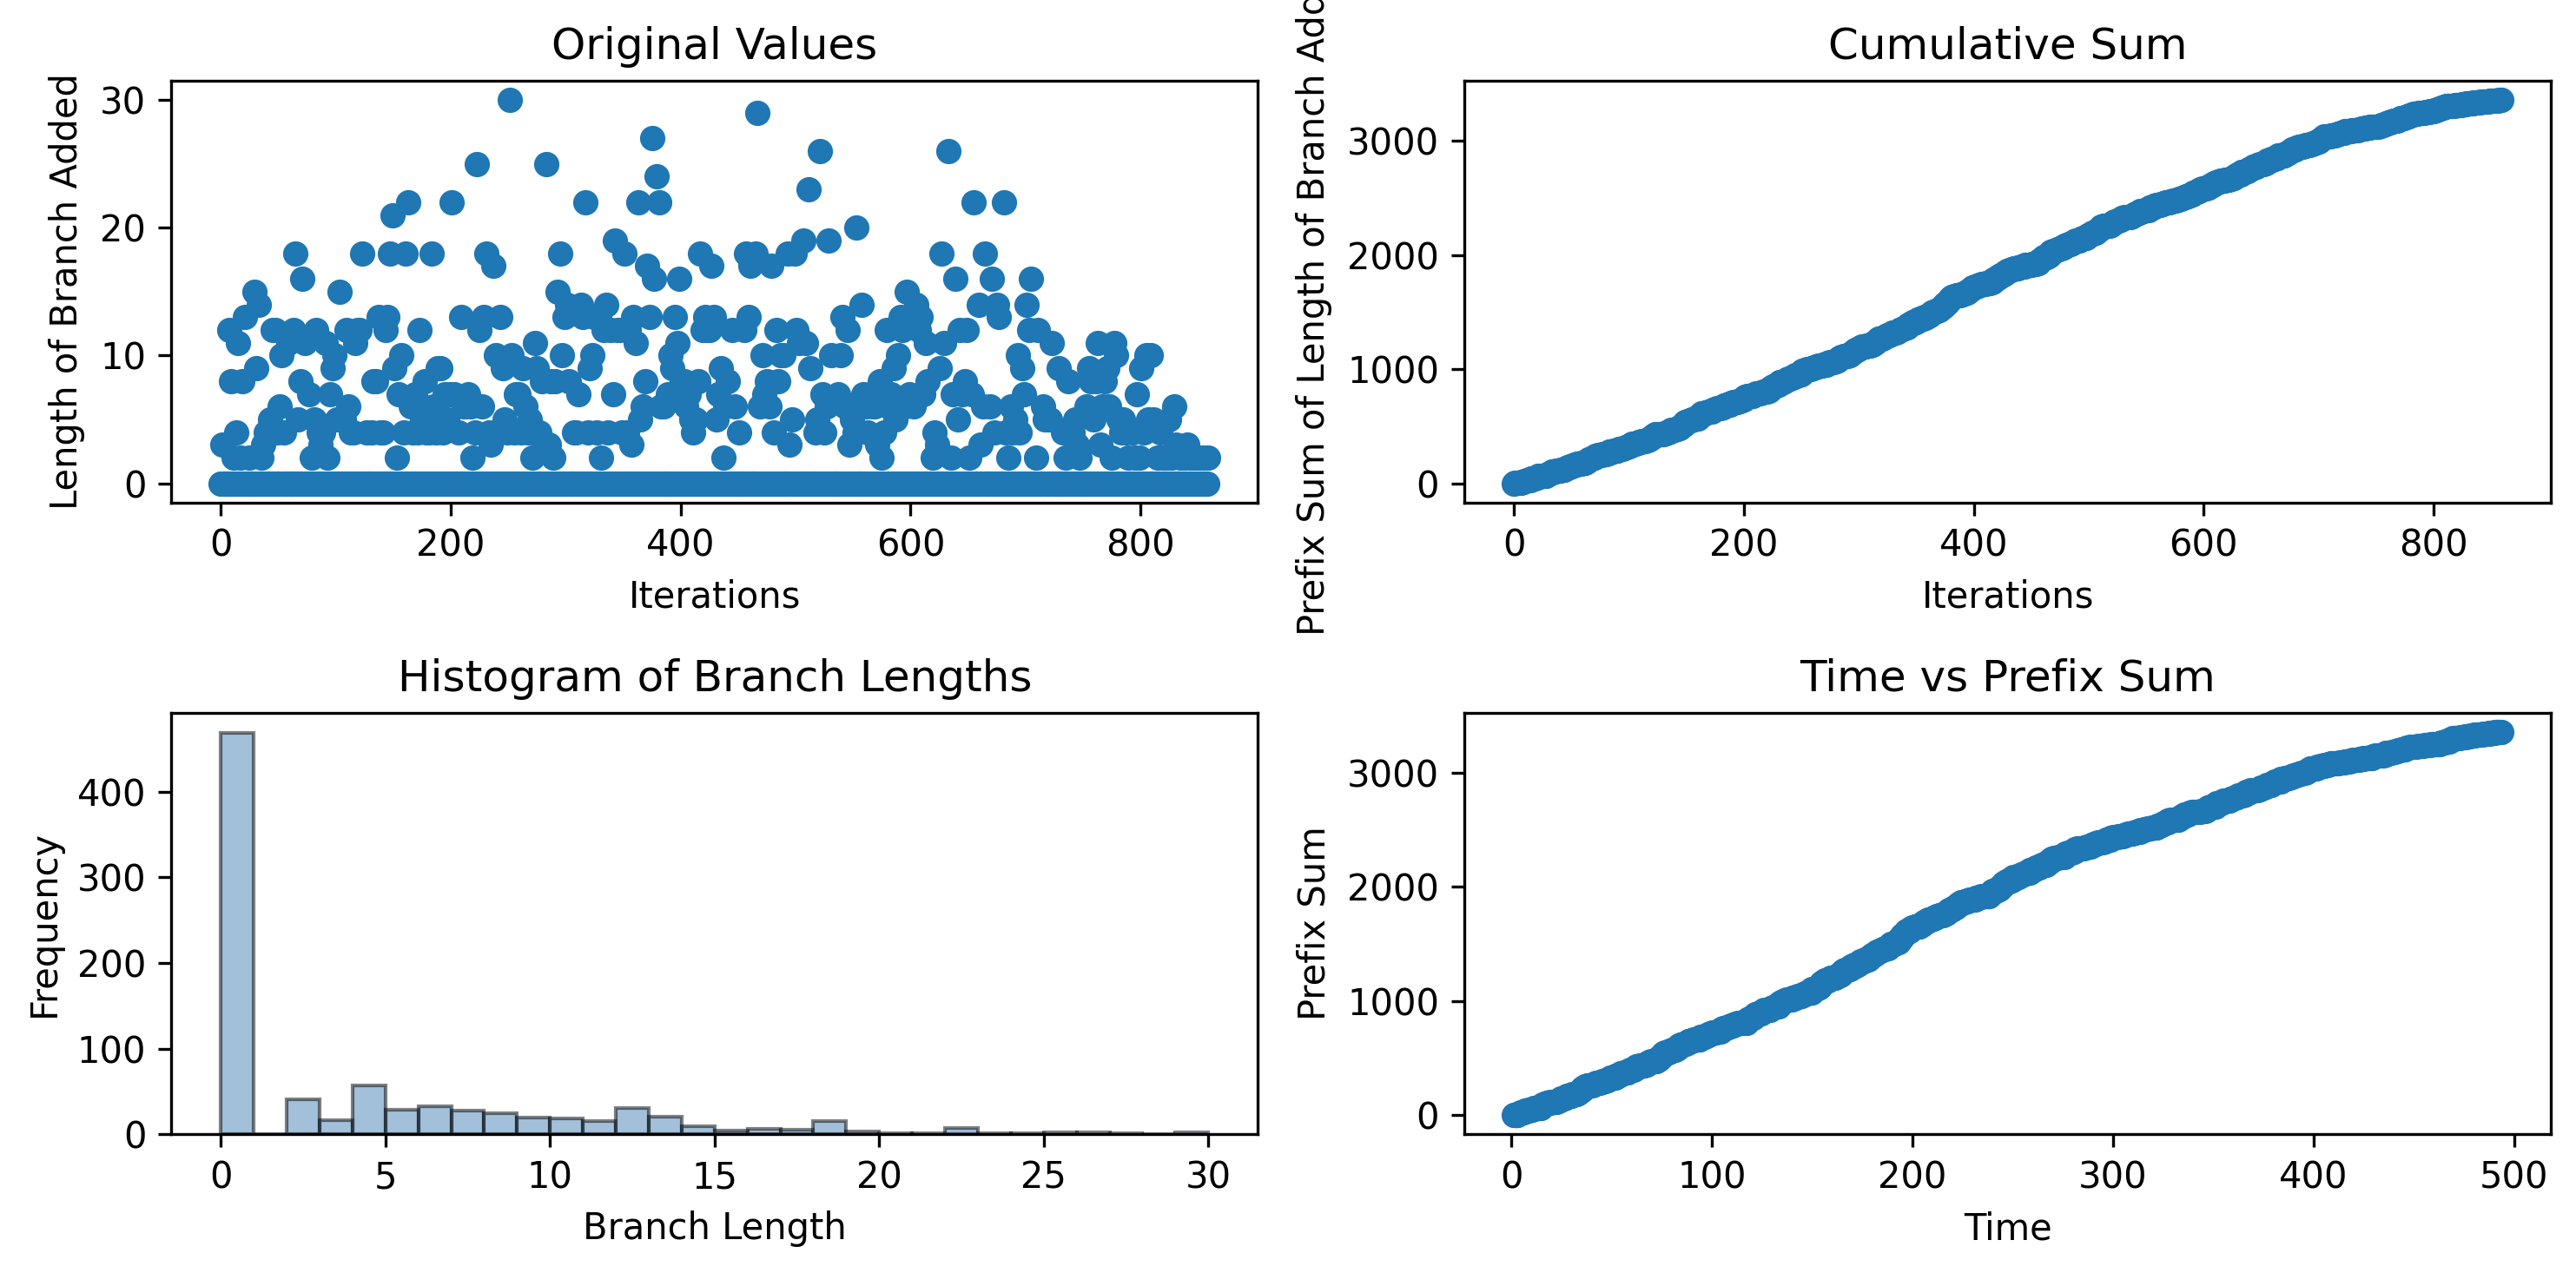

The file beside this chart, header and first rows:
0, 3, 0, 0, 0, 0, 0, 12, 0, 8, 0, 2, 0, 4, 0, 11, 0, 2, 0, 8, 0, 13, 0, 0
1.161, 1.488, 1.99, 1.99, 2.503, 2.503, 3.055, 3.593, 4.242, 4.547, 5.158, 5.486, 6.007, 6.327, 6.819, 6.82, 7.351, 7.679, 8.269, 8.269, 10.28, 10.93, 11.88, 11.88
